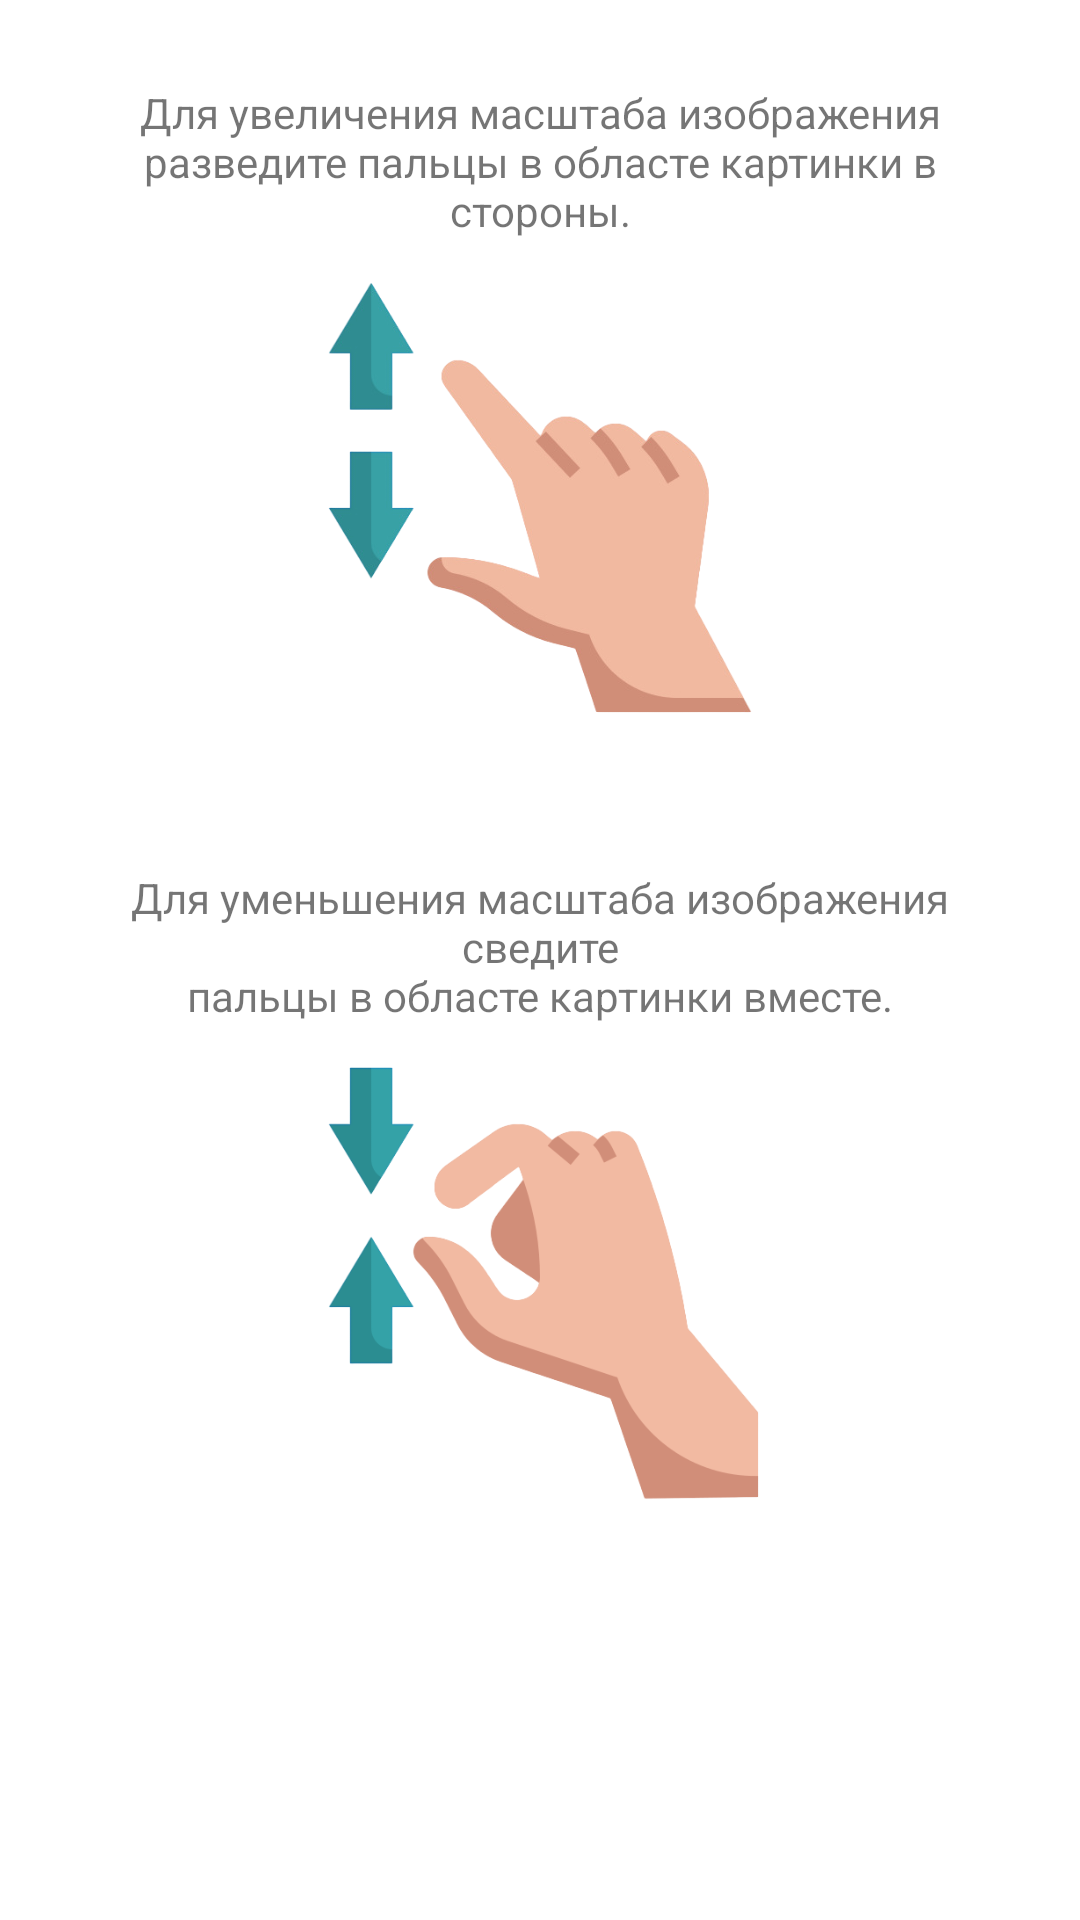

Layout XML and referenced resources for this Android screen:
<!-- AndroidManifest.xml: application theme Theme.DiseaseDirectory -->
<!-- res/layout/fragment_hint_dialog.xml -->
<?xml version="1.0" encoding="utf-8"?>
<androidx.constraintlayout.widget.ConstraintLayout xmlns:android="http://schemas.android.com/apk/res/android"
    xmlns:app="http://schemas.android.com/apk/res-auto"
    xmlns:tools="http://schemas.android.com/tools"
    android:layout_width="match_parent"
    android:layout_height="wrap_content"
    app:layoutDescription="@xml/fragment_hint_dialog_scene"
    tools:context=".HintDialogFragment">

    <LinearLayout
        android:id="@+id/linearLayout"
        android:layout_width="match_parent"
        android:layout_height="wrap_content"
        android:orientation="vertical"
        android:padding="12sp"
        android:layout_marginVertical="16dp"
        app:layout_constraintEnd_toEndOf="parent"
        app:layout_constraintStart_toStartOf="parent"
        app:layout_constraintTop_toTopOf="parent">

        <TextView
            android:layout_width="wrap_content"
            android:layout_height="match_parent"
            android:textAlignment="center"
            android:layout_marginHorizontal="10dp"
            android:layout_gravity="center_horizontal"
            android:text="@string/zoom_text" />

        <ImageView
            android:layout_width="150dp"
            android:layout_height="150dp"
            android:src="@drawable/zoom_gesture"
            android:layout_marginVertical="10dp"
            android:layout_gravity="center_horizontal"/>

    </LinearLayout>

    <LinearLayout
        android:id="@+id/linearLayout2"
        android:layout_width="match_parent"
        android:layout_height="wrap_content"
        android:orientation="vertical"
        app:layout_constraintEnd_toEndOf="parent"
        android:layout_marginVertical="16dp"
        android:padding="12sp"
        app:layout_constraintStart_toStartOf="@+id/linearLayout"
        app:layout_constraintTop_toBottomOf="@+id/linearLayout">

        <TextView
            android:layout_width="wrap_content"
            android:layout_height="match_parent"
            android:textAlignment="center"
            android:layout_marginHorizontal="10dp"
            android:layout_gravity="center_horizontal"
            android:text="@string/reduction_text" />

        <ImageView
            android:layout_width="150dp"
            android:layout_height="150dp"
            android:layout_marginVertical="10dp"
            android:layout_gravity="center_horizontal"
            android:src="@drawable/reduction_gesture" />
    </LinearLayout>

</androidx.constraintlayout.widget.ConstraintLayout>
<!-- resources referenced by this layout -->
<resources>
  <!-- drawable reduction_gesture: png bitmap (drawable, 37113 bytes) -->
  <!-- drawable zoom_gesture: png bitmap (drawable, 62884 bytes) -->
  <string name="reduction_text">Для уменьшения масштаба изображения сведите\nпальцы в областе картинки вместе.</string>
  <string name="zoom_text">Для увеличения масштаба изображения\nразведите пальцы в областе картинки в стороны.</string>
  <style name="Theme.DiseaseDirectory" parent="Theme.MaterialComponents.DayNight.DarkActionBar">
          
          <item name="colorPrimary">@color/primary_color</item>
          <item name="colorPrimaryVariant">@color/primary_color_variant</item>
          <item name="colorOnPrimary">@color/white</item>
          
          <item name="colorSecondary">@color/primary_color</item>
          <item name="colorSecondaryVariant">@color/primary_color_variant</item>
          <item name="colorOnSecondary">@color/black</item>
          
          <item name="android:statusBarColor">?attr/colorPrimaryVariant</item>
          
      </style>
  <color name="primary_color">#42BBC1</color>
  <color name="primary_color_variant">#2D8084</color>
  <color name="white">#FFFFFFFF</color>
  <color name="black">#FF000000</color>
</resources>
